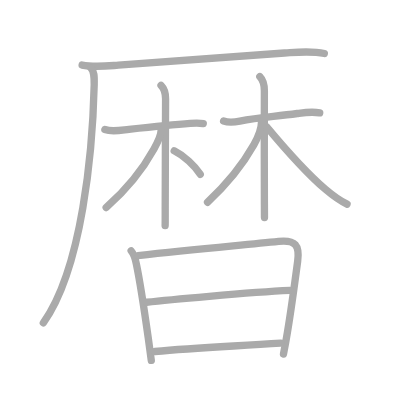
t = 0.00 s
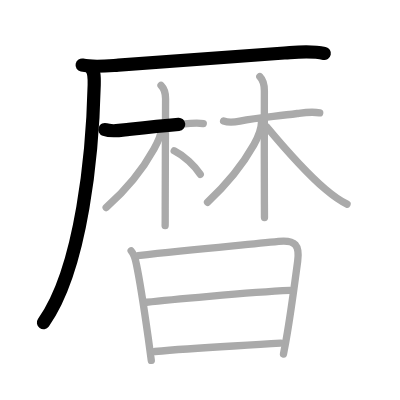
t = 2.75 s
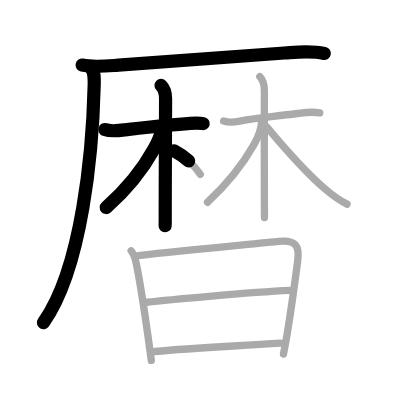
t = 5.50 s
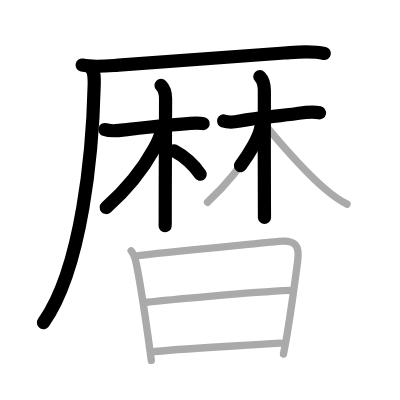
t = 8.50 s
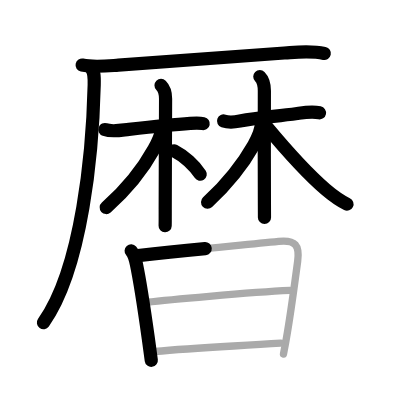
t = 11.25 s
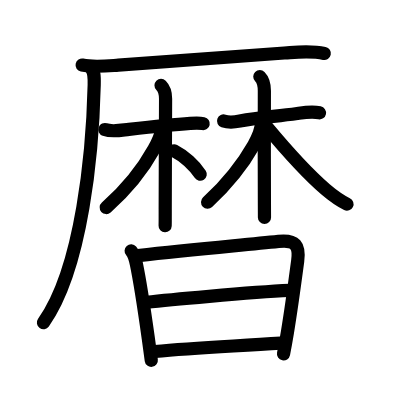
t = 14.00 s

The animated SVG that drew these frames (rendered in a browser with its animation timeline set to each time). Animation: 14 SMIL elements (animate=14); one cycle of 14.00 s.

<?xml version="1.0" standalone="no"?>
<!DOCTYPE svg PUBLIC "-//W3C//DTD SVG 1.1//EN"   "http://www.w3.org/Graphics/SVG/1.1/DTD/svg11.dtd">
<svg width="400px" height="400px"  version="1.1" xmlns="http://www.w3.org/2000/svg">
  <defs>
    <marker id="Triangle" viewBox="0 0 10 10" refX="0" refY="5" markerUnits="strokeWidth" markerWidth="3" style="stroke-opacity:0%;fill:#aaaaaa;" markerHeight="2" orient="auto">
      <path d="M 0 0 L 10 5 L 0 10 z" />
    </marker>
    
    <marker id="Arrow" viewBox="0 0 10 10" refX="5" refY="5" markerUnits="strokeWidth" markerWidth="1.8" style="stroke-opacity:0%;fill:#770000;" markerHeight="2" orient="auto">
      <path d="M 0 4 L 6 4 L 4 1 L 10 5 L 4 9 L 6 6 L 0 6 z" />
        <circle cx="5" cy="5" r="5" />
      </marker>
    
    <marker id="TriangleRed" viewBox="0 0 10 10" refX="0" refY="5" markerUnits="strokeWidth" markerWidth="3" style="stroke-opacity:0%;fill:#CC0000;" markerHeight="2" orient="auto">
      <path d="M 0 0 L 10 5 L 0 10 z" />
    </marker>
    
    <marker id="ArrowRed" viewBox="0 0 10 10" refX="5" refY="5" markerUnits="strokeWidth" markerWidth="1.8" style="stroke-opacity:0%;fill:#CC0000;" markerHeight="2" orient="auto">
      <path d="M 0 4 L 6 4 L 4 1 L 10 5 L 4 9 L 6 6 L 0 6 z" />
        <circle cx="5" cy="5" r="5" />
      </marker>
    
  </defs>
  
  <path style="fill:#ffffff; fill-opacity:100%; fill-rule:evenodd; stroke-width:0;" d="M 0 0 L 400px 0 L 400px 400px L 0 400px L 0 0" />

  <g transform="scale(3.6697247706422 3.6697247706422)">
<path style="fill:none; fill-opacity:0%; fill-rule:evenodd; stroke:#aaaaaa; stroke-opacity:100%; stroke-width: 1.5pt; stroke-linejoin:round; stroke-linecap:round;" d="M22.38 17.73c3.12 0.65 6.88 0.24 9.88 0.04c13.71-0.87 29.86-2.26 45.99-3.38c3.44-0.24 6.72-0.55 10.13 0.18"></path>
<path style="fill:none; fill-opacity:0%; fill-rule:evenodd; stroke:#aaaaaa; stroke-opacity:100%; stroke-width: 1.5pt; stroke-linejoin:round; stroke-linecap:round;" d="M24.75 18.5c0.94 0.94 0.97 2.23 0.92 4.6C25.25 41 22.45 72.99 11.81 87.97"></path>
<path style="fill:none; fill-opacity:0%; fill-rule:evenodd; stroke:#aaaaaa; stroke-opacity:100%; stroke-width: 1.5pt; stroke-linejoin:round; stroke-linecap:round;" d="M28.58 35.31c2.04 0.72 4.47 0.16 6.55-0.07c5.18-0.57 12.05-1.29 16.72-1.62c1.49-0.1 2.61-0.12 3.54 0.07"></path>
<path style="fill:none; fill-opacity:0%; fill-rule:evenodd; stroke:#aaaaaa; stroke-opacity:100%; stroke-width: 1.5pt; stroke-linejoin:round; stroke-linecap:round;" d="M43.88 23.26c1 1 1.24 2.37 1.24 3.64c0 0.63-0.1 25.73-0.1 30.1c0 1.92 0.01 3.74-0.02 4.5"></path>
<path style="fill:none; fill-opacity:0%; fill-rule:evenodd; stroke:#aaaaaa; stroke-opacity:100%; stroke-width: 1.5pt; stroke-linejoin:round; stroke-linecap:round;" d="M43.9 35.52c0 1.48-0.92 3.26-1.94 5.1c-3.4 6.15-7.71 11.26-13.03 15.95"></path>
<path style="fill:none; fill-opacity:0%; fill-rule:evenodd; stroke:#aaaaaa; stroke-opacity:100%; stroke-width: 1.5pt; stroke-linejoin:round; stroke-linecap:round;" d="M47.47 41.09c2.69 1.35 5.57 4.05 7.1 6.41"></path>
<path style="fill:none; fill-opacity:0%; fill-rule:evenodd; stroke:#aaaaaa; stroke-opacity:100%; stroke-width: 1.5pt; stroke-linejoin:round; stroke-linecap:round;" d="M60.93 32.97c1.34 0.46 3.1 0.29 4.44 0.03c5.26-1 9.24-1.19 15.63-2.07c2.1-0.29 4.01-0.61 6.12-0.17"></path>
<path style="fill:none; fill-opacity:0%; fill-rule:evenodd; stroke:#aaaaaa; stroke-opacity:100%; stroke-width: 1.5pt; stroke-linejoin:round; stroke-linecap:round;" d="M70.8 20.86c0.98 0.98 1.24 2.14 1.24 3.89c0 4.72-0.05 21.66 0.01 30.75c0.01 1.54 0.02 2.83 0.02 3.76"></path>
<path style="fill:none; fill-opacity:0%; fill-rule:evenodd; stroke:#aaaaaa; stroke-opacity:100%; stroke-width: 1.5pt; stroke-linejoin:round; stroke-linecap:round;" d="M71.26 33.19c0 1.31-0.55 3.55-2.1 6.29c-3.55 6.28-7.41 10.78-12.61 15.63"></path>
<path style="fill:none; fill-opacity:0%; fill-rule:evenodd; stroke:#aaaaaa; stroke-opacity:100%; stroke-width: 1.5pt; stroke-linejoin:round; stroke-linecap:round;" d="M72.61 34.48c5.76 6.9 11.09 12.84 16.07 17.09c1.71 1.46 3.57 2.93 5.89 4.05"></path>
<path style="fill:none; fill-opacity:0%; fill-rule:evenodd; stroke:#aaaaaa; stroke-opacity:100%; stroke-width: 1.5pt; stroke-linejoin:round; stroke-linecap:round;" d="M35.74 68.35c0.76 0.85 1.21 2.57 1.43 3.64c1.2 5.76 2.2 12.79 3.24 20.18c0.29 2.09 0.57 4.13 0.82 6.04"></path>
<path style="fill:none; fill-opacity:0%; fill-rule:evenodd; stroke:#aaaaaa; stroke-opacity:100%; stroke-width: 1.5pt; stroke-linejoin:round; stroke-linecap:round;" d="M37.61 69.67c15.51-1.8 27.88-2.78 38.3-3.88c4.67-0.49 5.76 1.15 5.21 5.33c-0.65 4.9-1.68 12.67-2.79 19.39c-0.35 2.14-0.72 4.18-1.08 5.98"></path>
<path style="fill:none; fill-opacity:0%; fill-rule:evenodd; stroke:#aaaaaa; stroke-opacity:100%; stroke-width: 1.5pt; stroke-linejoin:round; stroke-linecap:round;" d="M39.96 82.36c4.55-0.51 27.91-2.73 38.99-3.22"></path>
<path style="fill:none; fill-opacity:0%; fill-rule:evenodd; stroke:#aaaaaa; stroke-opacity:100%; stroke-width: 1.5pt; stroke-linejoin:round; stroke-linecap:round;" d="M42.2 95.79c10.67-1.04 20.42-1.38 34.3-2.29"></path>

<path style="fill:none; fill-opacity:0%; fill-rule:evenodd; stroke:#000000; stroke-opacity:100%; stroke-width: 2.7pt; stroke-linejoin:round; stroke-linecap:round;" d="M22.38 17.73c3.12 0.65 6.88 0.24 9.88 0.04c13.71-0.87 29.86-2.26 45.99-3.38c3.44-0.24 6.72-0.55 10.13 0.18" pathLength="100" stroke-dashoffset="100" stroke-dasharray="100 105"><animate id="dashAnim1" attributeName="stroke-dashoffset" from="100" to="0" dur="1s" calcMode="linear" fill="freeze"/></path>
<path style="fill:none; fill-opacity:0%; fill-rule:evenodd; stroke:#000000; stroke-opacity:100%; stroke-width: 2.7pt; stroke-linejoin:round; stroke-linecap:round;" d="M24.75 18.5c0.94 0.94 0.97 2.23 0.92 4.6C25.25 41 22.45 72.99 11.81 87.97" pathLength="100" stroke-dashoffset="100" stroke-dasharray="100 105"><animate id="dashAnim2" attributeName="stroke-dashoffset" from="100" to="0" dur="1s" calcMode="linear" begin="dashAnim1.end" fill="freeze"/></path>
<path style="fill:none; fill-opacity:0%; fill-rule:evenodd; stroke:#000000; stroke-opacity:100%; stroke-width: 2.7pt; stroke-linejoin:round; stroke-linecap:round;" d="M28.58 35.31c2.04 0.72 4.47 0.16 6.55-0.07c5.18-0.57 12.05-1.29 16.72-1.62c1.49-0.1 2.61-0.12 3.54 0.07" pathLength="100" stroke-dashoffset="100" stroke-dasharray="100 105"><animate id="dashAnim3" attributeName="stroke-dashoffset" from="100" to="0" dur="1s" calcMode="linear" begin="dashAnim2.end" fill="freeze"/></path>
<path style="fill:none; fill-opacity:0%; fill-rule:evenodd; stroke:#000000; stroke-opacity:100%; stroke-width: 2.7pt; stroke-linejoin:round; stroke-linecap:round;" d="M43.88 23.26c1 1 1.24 2.37 1.24 3.64c0 0.63-0.1 25.73-0.1 30.1c0 1.92 0.01 3.74-0.02 4.5" pathLength="100" stroke-dashoffset="100" stroke-dasharray="100 105"><animate id="dashAnim4" attributeName="stroke-dashoffset" from="100" to="0" dur="1s" calcMode="linear" begin="dashAnim3.end" fill="freeze"/></path>
<path style="fill:none; fill-opacity:0%; fill-rule:evenodd; stroke:#000000; stroke-opacity:100%; stroke-width: 2.7pt; stroke-linejoin:round; stroke-linecap:round;" d="M43.9 35.52c0 1.48-0.92 3.26-1.94 5.1c-3.4 6.15-7.71 11.26-13.03 15.95" pathLength="100" stroke-dashoffset="100" stroke-dasharray="100 105"><animate id="dashAnim5" attributeName="stroke-dashoffset" from="100" to="0" dur="1s" calcMode="linear" begin="dashAnim4.end" fill="freeze"/></path>
<path style="fill:none; fill-opacity:0%; fill-rule:evenodd; stroke:#000000; stroke-opacity:100%; stroke-width: 2.7pt; stroke-linejoin:round; stroke-linecap:round;" d="M47.47 41.09c2.69 1.35 5.57 4.05 7.1 6.41" pathLength="100" stroke-dashoffset="100" stroke-dasharray="100 105"><animate id="dashAnim6" attributeName="stroke-dashoffset" from="100" to="0" dur="1s" calcMode="linear" begin="dashAnim5.end" fill="freeze"/></path>
<path style="fill:none; fill-opacity:0%; fill-rule:evenodd; stroke:#000000; stroke-opacity:100%; stroke-width: 2.7pt; stroke-linejoin:round; stroke-linecap:round;" d="M60.93 32.97c1.34 0.46 3.1 0.29 4.44 0.03c5.26-1 9.24-1.19 15.63-2.07c2.1-0.29 4.01-0.61 6.12-0.17" pathLength="100" stroke-dashoffset="100" stroke-dasharray="100 105"><animate id="dashAnim7" attributeName="stroke-dashoffset" from="100" to="0" dur="1s" calcMode="linear" begin="dashAnim6.end" fill="freeze"/></path>
<path style="fill:none; fill-opacity:0%; fill-rule:evenodd; stroke:#000000; stroke-opacity:100%; stroke-width: 2.7pt; stroke-linejoin:round; stroke-linecap:round;" d="M70.8 20.86c0.98 0.98 1.24 2.14 1.24 3.89c0 4.72-0.05 21.66 0.01 30.75c0.01 1.54 0.02 2.83 0.02 3.76" pathLength="100" stroke-dashoffset="100" stroke-dasharray="100 105"><animate id="dashAnim8" attributeName="stroke-dashoffset" from="100" to="0" dur="1s" calcMode="linear" begin="dashAnim7.end" fill="freeze"/></path>
<path style="fill:none; fill-opacity:0%; fill-rule:evenodd; stroke:#000000; stroke-opacity:100%; stroke-width: 2.7pt; stroke-linejoin:round; stroke-linecap:round;" d="M71.26 33.19c0 1.31-0.55 3.55-2.1 6.29c-3.55 6.28-7.41 10.78-12.61 15.63" pathLength="100" stroke-dashoffset="100" stroke-dasharray="100 105"><animate id="dashAnim9" attributeName="stroke-dashoffset" from="100" to="0" dur="1s" calcMode="linear" begin="dashAnim8.end" fill="freeze"/></path>
<path style="fill:none; fill-opacity:0%; fill-rule:evenodd; stroke:#000000; stroke-opacity:100%; stroke-width: 2.7pt; stroke-linejoin:round; stroke-linecap:round;" d="M72.61 34.48c5.76 6.9 11.09 12.84 16.07 17.09c1.71 1.46 3.57 2.93 5.89 4.05" pathLength="100" stroke-dashoffset="100" stroke-dasharray="100 105"><animate id="dashAnim10" attributeName="stroke-dashoffset" from="100" to="0" dur="1s" calcMode="linear" begin="dashAnim9.end" fill="freeze"/></path>
<path style="fill:none; fill-opacity:0%; fill-rule:evenodd; stroke:#000000; stroke-opacity:100%; stroke-width: 2.7pt; stroke-linejoin:round; stroke-linecap:round;" d="M35.74 68.35c0.76 0.85 1.21 2.57 1.43 3.64c1.2 5.76 2.2 12.79 3.24 20.18c0.29 2.09 0.57 4.13 0.82 6.04" pathLength="100" stroke-dashoffset="100" stroke-dasharray="100 105"><animate id="dashAnim11" attributeName="stroke-dashoffset" from="100" to="0" dur="1s" calcMode="linear" begin="dashAnim10.end" fill="freeze"/></path>
<path style="fill:none; fill-opacity:0%; fill-rule:evenodd; stroke:#000000; stroke-opacity:100%; stroke-width: 2.7pt; stroke-linejoin:round; stroke-linecap:round;" d="M37.61 69.67c15.51-1.8 27.88-2.78 38.3-3.88c4.67-0.49 5.76 1.15 5.21 5.33c-0.65 4.9-1.68 12.67-2.79 19.39c-0.35 2.14-0.72 4.18-1.08 5.98" pathLength="100" stroke-dashoffset="100" stroke-dasharray="100 105"><animate id="dashAnim12" attributeName="stroke-dashoffset" from="100" to="0" dur="1s" calcMode="linear" begin="dashAnim11.end" fill="freeze"/></path>
<path style="fill:none; fill-opacity:0%; fill-rule:evenodd; stroke:#000000; stroke-opacity:100%; stroke-width: 2.7pt; stroke-linejoin:round; stroke-linecap:round;" d="M39.96 82.36c4.55-0.51 27.91-2.73 38.99-3.22" pathLength="100" stroke-dashoffset="100" stroke-dasharray="100 105"><animate id="dashAnim13" attributeName="stroke-dashoffset" from="100" to="0" dur="1s" calcMode="linear" begin="dashAnim12.end" fill="freeze"/></path>
<path style="fill:none; fill-opacity:0%; fill-rule:evenodd; stroke:#000000; stroke-opacity:100%; stroke-width: 2.7pt; stroke-linejoin:round; stroke-linecap:round;" d="M42.2 95.79c10.67-1.04 20.42-1.38 34.3-2.29" pathLength="100" stroke-dashoffset="100" stroke-dasharray="100 105"><animate id="dashAnim14" attributeName="stroke-dashoffset" from="100" to="0" dur="1s" calcMode="linear" begin="dashAnim13.end" fill="freeze"/></path>

</g>

</svg>  
          
